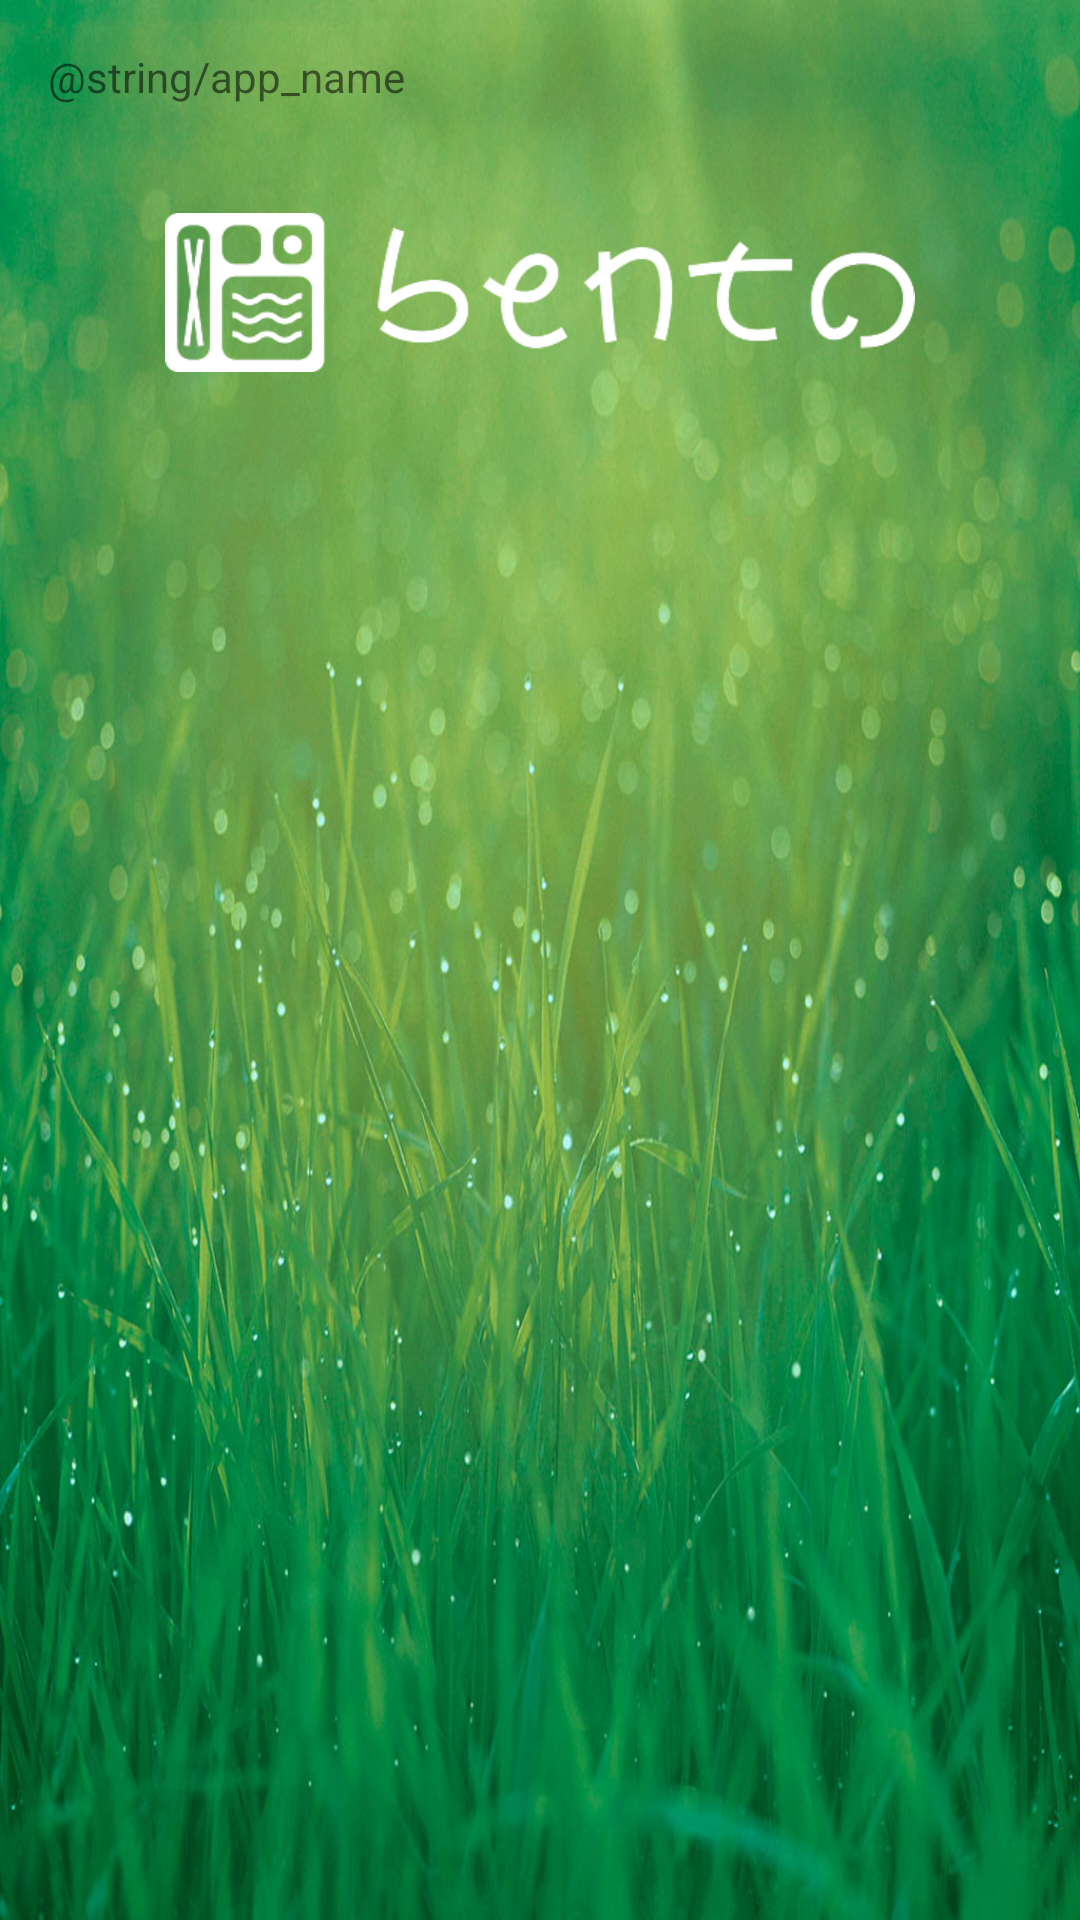

Android layout source for this screen:
<!-- AndroidManifest.xml: application theme AppTheme -->
<!-- res/layout/activity_splash.xml -->
<?xml version="1.0" encoding="utf-8"?>
<RelativeLayout xmlns:android="http://schemas.android.com/apk/res/android"
    xmlns:tools="http://schemas.android.com/tools"
    android:layout_width="match_parent"
    android:layout_height="match_parent"
    tools:context=".controller.SplashActivity">

    <ImageView
        android:layout_width="match_parent"
        android:layout_height="match_parent"
        android:background="@drawable/splash"
        android:scaleType="centerCrop" />

    <TextView
        android:id="@+id/txt_app_version"
        android:layout_width="wrap_content"
        android:layout_height="wrap_content"
        android:paddingBottom="@dimen/activity_vertical_margin"
        android:paddingLeft="@dimen/activity_horizontal_margin"
        android:paddingRight="@dimen/activity_horizontal_margin"
        android:paddingTop="@dimen/activity_vertical_margin"
        android:text="@string/app_name" />

    <ImageView
        android:layout_width="250dp"
        android:layout_height="53dp"
        android:layout_below="@+id/txt_app_version"
        android:layout_centerHorizontal="true"
        android:layout_marginTop="20dp"
        android:background="@drawable/logo" />
</RelativeLayout>
<!-- resources referenced by this layout -->
<resources>
  <dimen name="activity_horizontal_margin">16dp</dimen>
  <dimen name="activity_vertical_margin">16dp</dimen>
  <!-- drawable logo: png bitmap (drawable-xxxhdpi, 11203 bytes) -->
  <!-- drawable splash: jpg bitmap (drawable-xxxhdpi, 173447 bytes) -->
  <style name="AppTheme" parent="Theme.AppCompat.Light.DarkActionBar">
          
          <item name="colorPrimary">@color/colorPrimary</item>
          <item name="colorPrimaryDark">@color/colorPrimaryDark</item>
          <item name="colorAccent">@color/colorAccent</item>
  
      </style>
  <color name="colorPrimary">#4CAF50</color>
  <color name="colorPrimaryDark">#388E3C</color>
  <color name="colorAccent">#009688</color>
</resources>
